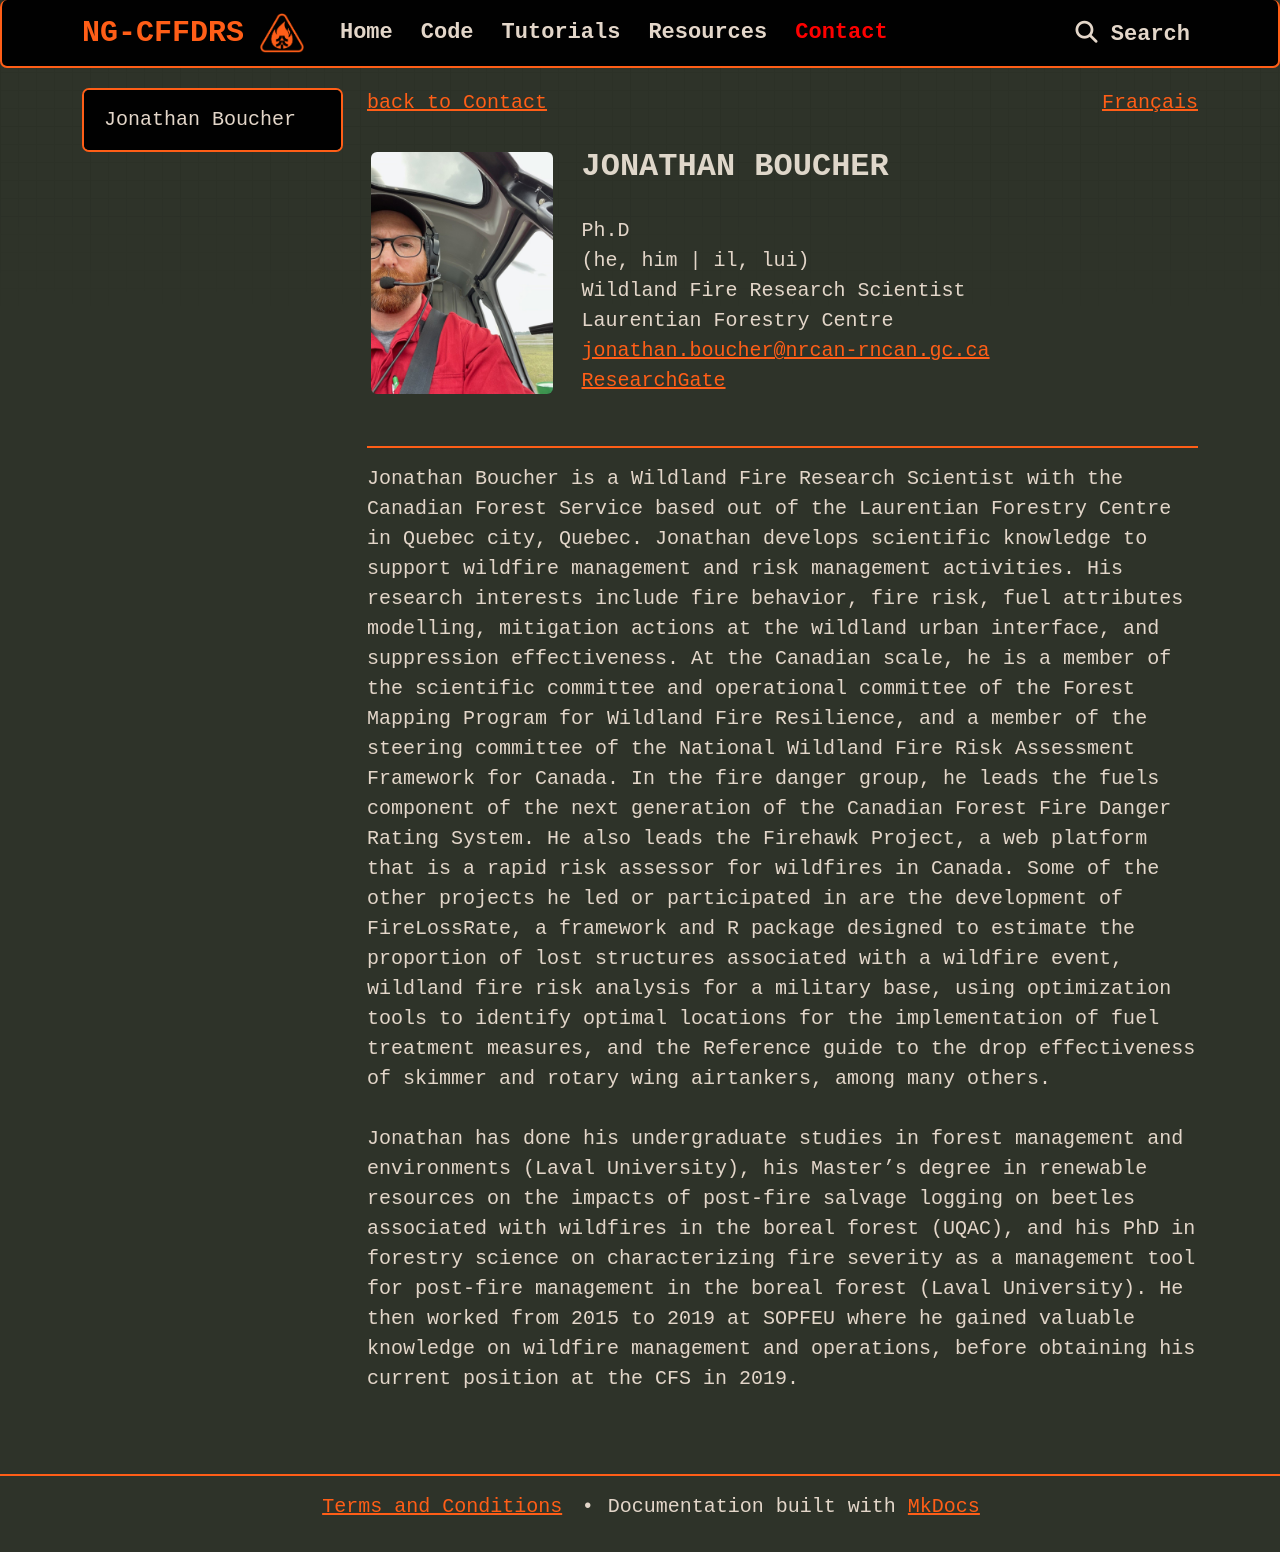

repository: cffdrs/website_en · page: contact/Jonathan_Boucher/index.html · generator: mkdocs

<a href="../../contact" target="_self" style="float: left;"> back to Contact </a>
<a href="https://cffdrs.github.io/website_fr/contact/Jonathan_Boucher/" target="_self" style="float: right;"> Français </a>
<br>

<img 
    style="height: 250px;
           border-radius: 10px;
           margin: auto;
           float: left;
           margin-right: 25px"
    src="../jboucher.jpg" 
    alt="Jonathan Boucher">
</img>

## Jonathan Boucher
Ph.D  
(he, him | il, lui)  
Wildland Fire Research Scientist  
Laurentian Forestry Centre  
[jonathan.boucher@nrcan-rncan.gc.ca](mailto:jonathan.boucher@NRCan-RNCan.gc.ca)  
[ResearchGate](https://www.researchgate.net/profile/Jonathan-Boucher-3)  

---

Jonathan Boucher is a Wildland Fire Research Scientist with the Canadian Forest Service based out of the Laurentian Forestry Centre in Quebec city, Quebec. Jonathan develops scientific knowledge to support wildfire management and risk management activities. His research interests include fire behavior, fire risk, fuel attributes modelling, mitigation actions at the wildland urban interface, and suppression effectiveness. At the Canadian scale, he is a member of the scientific committee and operational committee of the Forest Mapping Program for Wildland Fire Resilience, and a member of the steering committee of the National Wildland Fire Risk Assessment Framework for Canada. In the fire danger group, he leads the fuels component of the next generation of the Canadian Forest Fire Danger Rating System. He also leads the Firehawk Project, a web platform that is a rapid risk assessor for wildfires in Canada. Some of the other projects he led or participated in are the development of FireLossRate, a framework and R package designed to estimate the proportion of lost structures associated with a wildfire event, wildland fire risk analysis for a military base, using optimization tools to identify optimal locations for the implementation of fuel treatment measures, and the Reference guide to the drop effectiveness of skimmer and rotary wing airtankers, among many others.
 
Jonathan has done his undergraduate studies in forest management and environments (Laval University), his Master’s degree in renewable resources on the impacts of post-fire salvage logging on beetles associated with wildfires in the boreal forest (UQAC), and his PhD in forestry science on characterizing fire severity as a management tool for post-fire management in the boreal forest (Laval University). He then worked from 2015 to 2019 at SOPFEU where he gained valuable knowledge on wildfire management and operations, before obtaining his current position at the CFS in 2019.
